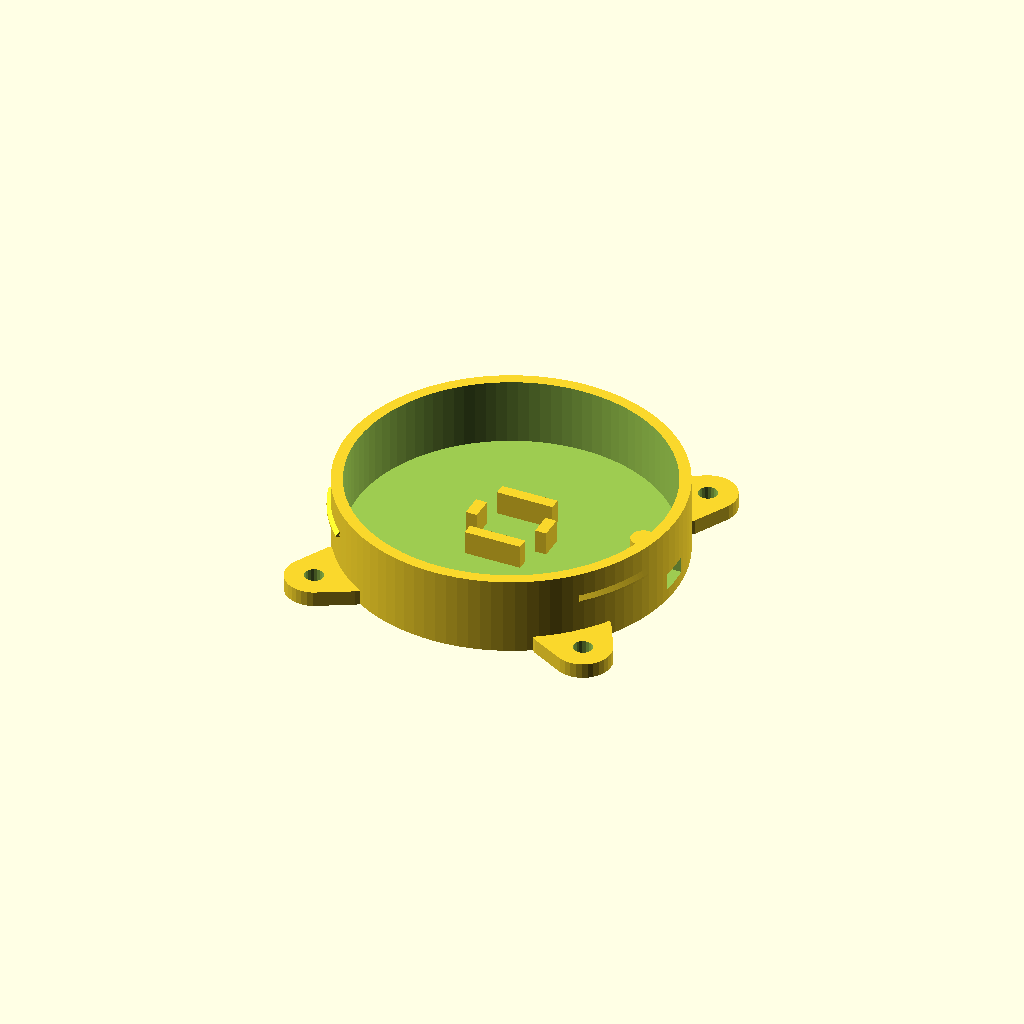
Cell 1 — every parameter at its default value.
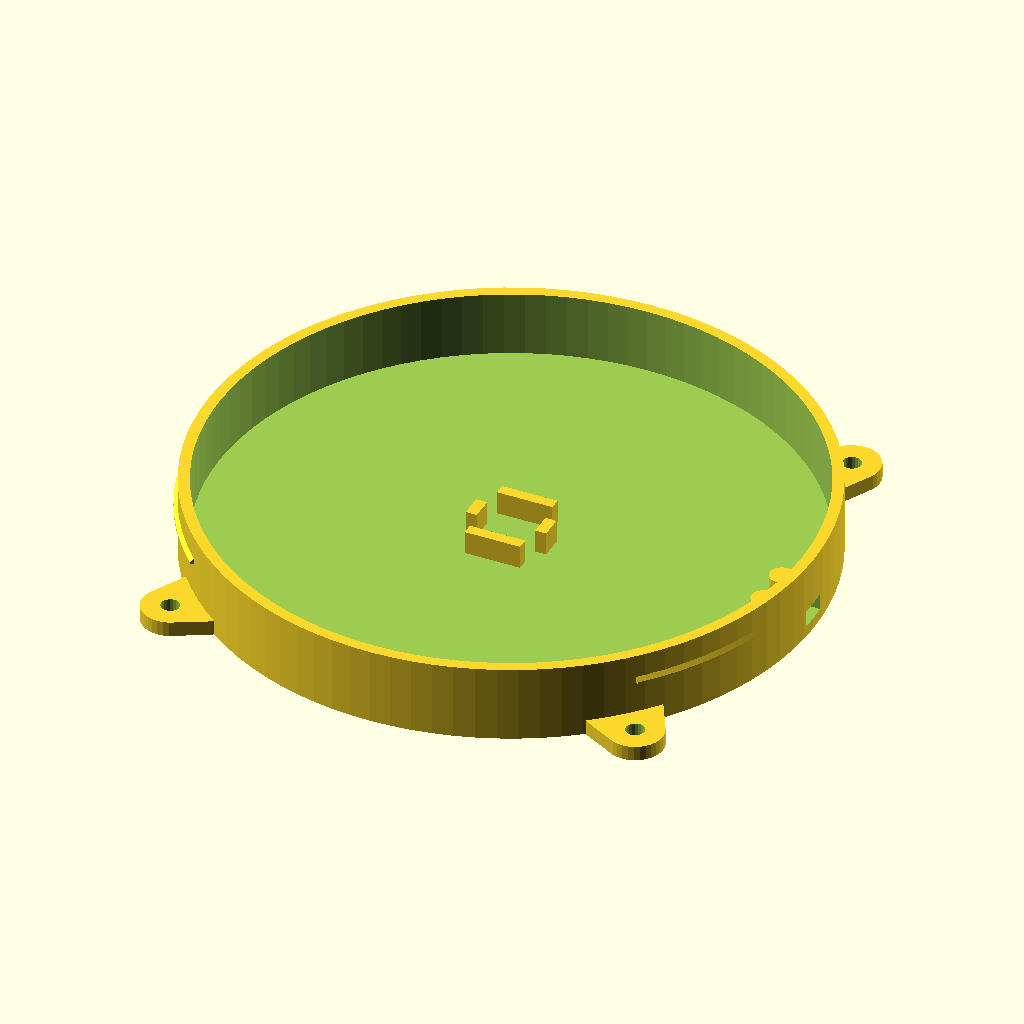
Cell 2: pad_d = 60 (everything else at default).
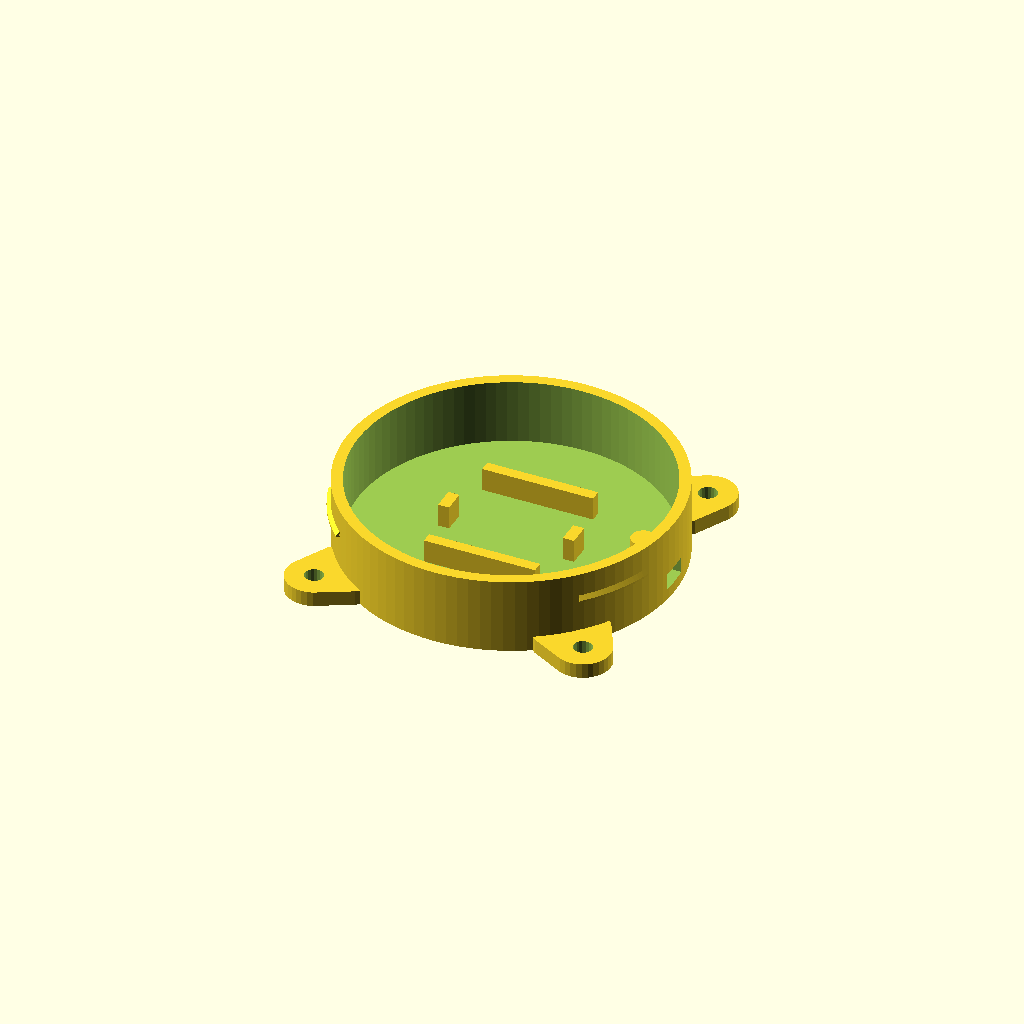
Cell 3: the same model with sw_side = 12.
All cells are drawn from one camera (rotation 55°, 0°, 25°, orthographic, colour scheme Cornfield), so only the parameter changes between them.
OpenSCAD source file paw/paw-pad.scad:
// teddy-me: squeeze pad for the paw button.
//
// A small round pod that turns a 6 x 6 mm tactile switch into a button you can
// find through stuffing. Three printed parts:
//   base   holds the switch (legs bent out flat) and the two wires
//   plate  a loose disc that rests on the switch plunger. Press it anywhere:
//          in the middle it pushes straight down, at an edge it tips, catches
//          under the ring on the far side and levers the plunger down
//   ring   pushes over the base and clicks on, which keeps the plate in
//
//   openscad -D 'part="base"' -o paw-pad-base.stl paw-pad.scad
//   (or just run ./build.sh)
//
// All three print flat on the bed with no supports.

/* [What to build] */
part  = "base";   // "base", "plate", "ring" (print orientation), or "assembly".
                  // Check poses, in place: "base_placed", "ring_placed", "switch",
                  // "plate_rest", "plate_pressed", "plate_lifted", "plate_edge"
cut   = false;    // "assembly": slice it open to show the inside

/* [Size] */
pad_d = 30;       // diameter of the plate you press

/* [Tactile switch]  MEASURE */
sw_side   = 6.0;  // body is square: side length
sw_body_h = 3.5;  // body height
sw_h      = 5.0;  // underside of the body to the top of the plunger. Common
                  // 6 mm switches are 4.3, 5, 7 or 9.5 mm: measure yours
sw_plunger_d = 3.5;
sw_travel = 0.35; // how far the plunger moves before it clicks (0.25 typical)

/* [Fits] */
lift      = 0.8;  // free play of the plate above the plunger. Generous on
                  // purpose: if it were too small a tall switch would be held down
proud     = 1.4;  // how far the plate stands above the ring
flange_over = 1.2;// plate flange beyond the plate
flange_t  = 1.2;
bore_clear= 0.3;  // plate flange to base wall, per side
top_clear = 0.4;  // plate to ring opening, per side
ring_clear= 0.15; // ring to base wall, per side
wall      = 1.2;  // base wall
ring_wall = 1.2;
lip_t     = 1.2;  // ring lip that holds the plate in
floor_t   = 1.2;
skirt_max = 5.0;  // how far the ring comes down the base wall

/* [Switch pocket and wires] */
rib_h     = 2.5;  // height of the ribs that locate the switch
rib_t     = 1.2;
sw_clear  = 0.15; // switch body to ribs, per side
slot      = [3.4, 1.8];  // wire exit in the wall: width, height (two 1.4 mm wires)
gate      = 1.7;  // gap between the two posts that pinch the wires

/* [Push fit] */
snap      = true; // the ring clicks over bumps on the base. false = plain ring to glue on
snap_h    = 0.4;  // how far each bump stands out of the base wall. Too loose: 0.5. Too tight: 0.3
snap_n    = 3;    // number of bumps
snap_arc  = 26;   // length of each bump round the wall, degrees

/* [Sewing tabs] */
tabs      = 4;    // number of tabs with a hole for a stitch (0 = none)
tab_len   = 4.5;  // how far each tab sticks out beyond the ring
tab_t     = 1.6;
tab_hole  = 2.0;

// =====================================================================
$fn = 96;
r_pad  = pad_d/2;
r_fl   = r_pad + flange_over;          // plate flange
r_in   = r_fl + bore_clear;            // inside of the base wall
r_base = r_in + wall;                  // outside of the base wall
r_ring = r_base + ring_clear + ring_wall;
wall_top = sw_h + flange_t + lift;     // top of the base wall = underside of the ring lip
plate_t  = flange_t + lift + lip_t + proud;
skirt  = min(skirt_max, wall_top - slot[1] - 0.4);   // never covers the wire exit
half   = sw_side/2 + sw_clear;
// The wires normally leave past the switch legs, at +x. On a small pod the
// two posts would land on the legs there, so the exit moves round a quarter
// turn to a side of the switch that has no legs.
// On the smallest pods (plates under about 13 mm) there is no room for the
// posts or for a wire to pass round the switch. Both wires are soldered to the
// two legs on ONE side, trimmed to 2 mm, and leave straight out through one
// wide slot in front of them.
tiny   = r_in < half + rib_t + 1.3 + 0.6 + 1.3 + 0.6;
exit_a = tiny ? 0 : (r_in - 3.2 - 1.3 < sw_side/2 + 3 + 0.5) ? 90 : 0;
post_r = exit_a == 0 ? r_in - 3.2 : max(r_in - 3.2, half + rib_t + 1.3 + 0.6);
leg_len = tiny ? 2.0 : 3.0;                    // switch legs, bent out flat
open_clear = tiny ? 0.75 : top_clear;          // tiny: the plate tips further, so the ring opening is wider
slot_w  = tiny ? 2*2.25 + 1.9 : slot[0];       // tiny: one wire in front of each leg
// push fit: bumps on the base wall, a groove inside the ring
snap_z  = wall_top - skirt + 1.7;              // underside of the bumps
e      = 0.01;
assert(sw_h - rib_h >= sw_travel + 1.2 + 0.5, "ribs too tall for this switch");
if (part != "none")
    echo(str("PAW PAD plate ", pad_d, " mm; whole pod ", 2*r_ring, " mm across",
             tabs > 0 ? str(" (", 2*(r_ring + tab_len), " over the tabs)") : "",
             ", ", floor_t + sw_h + plate_t, " mm tall"));

// z = 0 is the top of the base floor, where the switch sits.
module base() {
    difference() {
        translate([0, 0, -floor_t]) cylinder(r = r_base, h = floor_t + wall_top);
        cylinder(r = r_in, h = wall_top + 1);
        // wire exit, at +x (at +y on a small pod)
        rotate(exit_a) translate([r_in - 1, -slot_w/2, 0]) cube([wall + 2, slot_w, slot[1]]);
    }
    // switch pocket: the legs leave on the +x and -x sides, two per side
    for (s = [-1, 1]) {
        translate([-sw_side/2, s*(half + rib_t/2) - rib_t/2, -e]) cube([sw_side, rib_t, rib_h + e]);
        translate([s*(half + rib_t/2) - rib_t/2, -1.2, -e]) cube([rib_t, 2.4, rib_h + e]);
    }
    // two posts that pinch the wires before they leave
    if (!tiny) rotate(exit_a) for (s = [-1, 1])
        translate([post_r, s*(gate/2 + 1.3), -e]) cylinder(d = 2.6, h = rib_h + e, $fn = 24);
    // push fit: bumps with a flat underside that the ring's groove catches on,
    // and a sloping top that the ring rides over on the way down
    if (snap) for (i = [0 : snap_n - 1]) rotate(360*(i + 0.5)/snap_n + 30 - snap_arc/2)
        rotate_extrude(angle = snap_arc, $fn = 180)
            polygon([[r_base - 0.3, snap_z], [r_base + snap_h, snap_z], [r_base + snap_h, snap_z + 0.2],
                     [r_base - 0.3, snap_z + 0.5 + snap_h]]);
    // sewing tabs, between the wire exit and the next one round
    if (tabs > 0) for (i = [0 : tabs - 1]) rotate(360*(i + 0.5)/tabs) difference() {
        hull() {
            translate([r_ring + tab_len - 3, 0, -floor_t]) cylinder(r = 3, h = tab_t, $fn = 32);
            translate([r_base - 1, -4, -floor_t]) cube([1, 8, tab_t]);
        }
        translate([r_ring + tab_len - 3, 0, -floor_t - 1]) cylinder(d = tab_hole, h = tab_t + 2, $fn = 20);
    }
}

// the plate where it rests: underside on the plunger
module plate() {
    ch = 0.8;
    translate([0, 0, sw_h]) {
        cylinder(r = r_fl, h = flange_t);
        cylinder(r = r_pad, h = plate_t - ch);
        translate([0, 0, plate_t - ch]) cylinder(r1 = r_pad, r2 = r_pad - ch, h = ch);
    }
}

// the ring where it sits: lip on top of the base wall
module ring() {
    ch = 0.6;
    difference() {
        union() {
            translate([0, 0, wall_top - skirt]) cylinder(r = r_ring, h = skirt + lip_t - ch);
            translate([0, 0, wall_top + lip_t - ch]) cylinder(r1 = r_ring, r2 = r_ring - ch, h = ch);
        }
        translate([0, 0, wall_top - skirt - 1]) cylinder(r = r_base + ring_clear, h = skirt + 1);
        if (snap) {
            ri = r_base + ring_clear - 0.01;  ro = r_base + snap_h + 0.1;
            // groove for the bumps, all the way round, so the ring goes on at any angle
            rotate_extrude() polygon([[ri, snap_z - 0.15], [ro, snap_z - 0.15], [ro, snap_z + 0.35],
                                      [ri, snap_z + 0.35 + (ro - ri)]]);
            // lead-in on the ring's lower edge
            translate([0, 0, wall_top - skirt - 0.01])
                cylinder(r1 = r_base + ring_clear + 0.45, r2 = r_base + ring_clear, h = 0.45);
        }
        translate([0, 0, wall_top - 1]) cylinder(r = r_pad + open_clear, h = lip_t + 2);
    }
}

// block model of the switch with its legs bent out flat
module switch() {
    translate([-sw_side/2, -sw_side/2, 0]) cube([sw_side, sw_side, sw_body_h]);
    cylinder(d = sw_plunger_d, h = sw_h, $fn = 32);
    for (sx = [-1, 1], sy = [-1, 1])
        translate([sx > 0 ? sw_side/2 - e : -sw_side/2 - leg_len, sy*2.25 - 0.35, 0]) cube([leg_len + e, 0.7, 0.3]);
}

// the plate tipped by a press on its +x edge: first it tips about the plunger
// until the far edge catches under the ring, then about that edge until the
// plunger has gone down by `press`
module plate_edge(press = sw_travel + 0.15) {
    th1 = asin((lift - 0.05)/r_fl);
    th2 = atan(press/r_fl);
    B = [-r_fl*cos(th1), 0, sw_h + flange_t + lift - 0.05];
    translate(B) rotate([0, th2, 0]) translate(-B)
        translate([0, 0, sw_h]) rotate([0, th1, 0]) translate([0, 0, -sw_h]) plate();
}

if (part == "base")  translate([0, 0, floor_t]) base();
if (part == "plate") translate([0, 0, -sw_h]) plate();
if (part == "ring")  translate([0, 0, wall_top + lip_t]) rotate([180, 0, 0]) ring();
if (part == "base_placed")   base();
if (part == "ring_placed")   ring();
if (part == "switch")        switch();
if (part == "plate_rest")    plate();
if (part == "plate_pressed") translate([0, 0, -(sw_travel + 0.15)]) plate();
if (part == "plate_lifted")  translate([0, 0, lift - 0.02]) plate();
if (part == "plate_edge")    plate_edge();
if (part == "assembly") difference() {
    union() {
        color("#e7a23b") base();
        color("#f0b860") ring();
        color("#f6d9c9") plate();
        color("#2b2d33") switch();
    }
    if (cut) translate([-100, -200, -50]) cube([200, 200, 100]);
}
Customizer parameters (derived from the source; name, type, default, range or options):
part: string, default "base"
cut: bool, default false
pad_d: number, default 30
sw_side: number, default 6
sw_body_h: number, default 3.5
sw_h: number, default 5
sw_plunger_d: number, default 3.5
sw_travel: number, default 0.35
lift: number, default 0.8
proud: number, default 1.4
flange_over: number, default 1.2
flange_t: number, default 1.2
bore_clear: number, default 0.3
top_clear: number, default 0.4
ring_clear: number, default 0.15
wall: number, default 1.2
ring_wall: number, default 1.2
lip_t: number, default 1.2
floor_t: number, default 1.2
skirt_max: number, default 5
rib_h: number, default 2.5
rib_t: number, default 1.2
sw_clear: number, default 0.15
slot: vector, default [3.4, 1.8]
gate: number, default 1.7
snap: bool, default true
snap_h: number, default 0.4
snap_n: number, default 3
snap_arc: number, default 26
tabs: number, default 4
tab_len: number, default 4.5
tab_t: number, default 1.6
tab_hole: number, default 2
e: number, default 0.01
